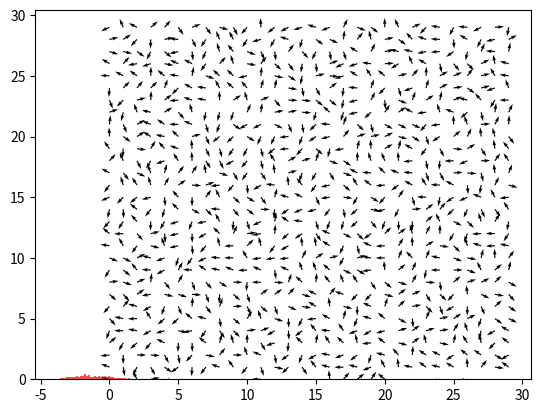

This figure's Python source:
"""
This code is supported by the website: https://www.guanjihuan.com
The newest version of this code is on the web page: https://www.guanjihuan.com/archives/1249
"""

import random
import matplotlib.pyplot as plt
import numpy as np
import copy
import math
import time


def main():
    size = 30  # 体系大小
    T = 2  # 温度
    ising = get_one_sample(sizeOfSample=size, temperature=T)  # 得到符合玻尔兹曼分布的ising模型
    plot(ising)  # 画图
    energy_s = []
    for i in range(size):
        for j in range(size):
            energy_s0 = getEnergy(i=i, j=j, S=ising)  # 获取格点的能量
            energy_s = np.append(energy_s, [energy_s0], axis=0)
    plt.hist(energy_s, bins=50, density=1, facecolor='red', alpha=0.7)  # 画出格点能量分布  # bins是分布柱子的个数，density是归一化，后面两个参数是管颜色的
    plt.show()


def get_one_sample(sizeOfSample, temperature):
    S = 2 * np.pi * np.random.random(size=(sizeOfSample, sizeOfSample))  # 随机初始状态，角度是0到2pi
    print('体系大小：', S.shape)
    initialEnergy = calculateAllEnergy(S)  # 计算随机初始状态的能量
    print('系统的初始能量是:', initialEnergy)
    newS = np.array(copy.deepcopy(S))
    for i00 in range(1000):  # 循环一定次数，得到平衡的抽样分布
        newS = Metropolis(newS, temperature)  # Metropolis方法抽样，得到玻尔兹曼分布的样品体系
        newEnergy = calculateAllEnergy(newS)
        if np.mod(i00, 100) == 0:
            print('循环次数%i, 当前系统能量是:' % (i00+1), newEnergy)
    print('循环次数%i, 当前系统能量是:' % (i00 + 1), newEnergy)
    return newS


def Metropolis(S, T):  # S是输入的初始状态， T是温度
    delta_max = 0.5 * np.pi # 角度最大的变化度数，默认是90度，也可以调整为其他
    k = 1  # 玻尔兹曼常数
    for i in range(S.shape[0]):
        for j in range(S.shape[0]):
            delta = (2 * np.random.random() - 1) * delta_max   # 角度变化在-90度到90度之间
            newAngle = S[i, j] + delta  # 新角度
            energyBefore = getEnergy(i=i, j=j, S=S, angle=None)  # 获取该格点的能量
            energyLater = getEnergy(i=i, j=j, S=S, angle=newAngle)  # 获取格点变成新角度时的能量
            alpha = min(1.0, math.exp(-(energyLater - energyBefore)/(k * T)))  # 这个接受率对应的是玻尔兹曼分布
            if random.uniform(0, 1) <= alpha:
                S[i, j] = newAngle   # 接受新状态
            else:
                pass  # 保持为上一个状态
    return S


def getEnergy(i, j, S, angle=None):  # 计算(i,j)位置的能量，为周围四个的相互能之和
    width = S.shape[0]
    height = S.shape[1]
    top_i = i - 1 if i > 0 else width - 1  # 用到周期性边界条件
    bottom_i = i + 1 if i < (width - 1) else 0
    left_j = j - 1 if j > 0 else height - 1
    right_j = j + 1 if j < (height - 1) else 0
    environment = [[top_i, j], [bottom_i, j], [i, left_j], [i, right_j]]
    energy = 0
    if angle == None:
        for num_i in range(4):
            energy += -np.cos(S[i, j] - S[environment[num_i][0], environment[num_i][1]])
    else:
        for num_i in range(4):
            energy += -np.cos(angle - S[environment[num_i][0], environment[num_i][1]])
    return energy


def calculateAllEnergy(S):  # 计算整个体系的能量
    energy = 0
    for i in range(S.shape[0]):
        for j in range(S.shape[1]):
            energy += getEnergy(i, j, S)
    return energy/2  # 作用两次要减半


def plot(S):  # 画图
    X, Y = np.meshgrid(np.arange(0, S.shape[0]), np.arange(0, S.shape[0]))
    U = np.cos(S)
    V = np.sin(S)
    plt.figure()
    plt.quiver(X, Y, U, V, units='inches')
    plt.show()


if __name__ == '__main__':
    main()

